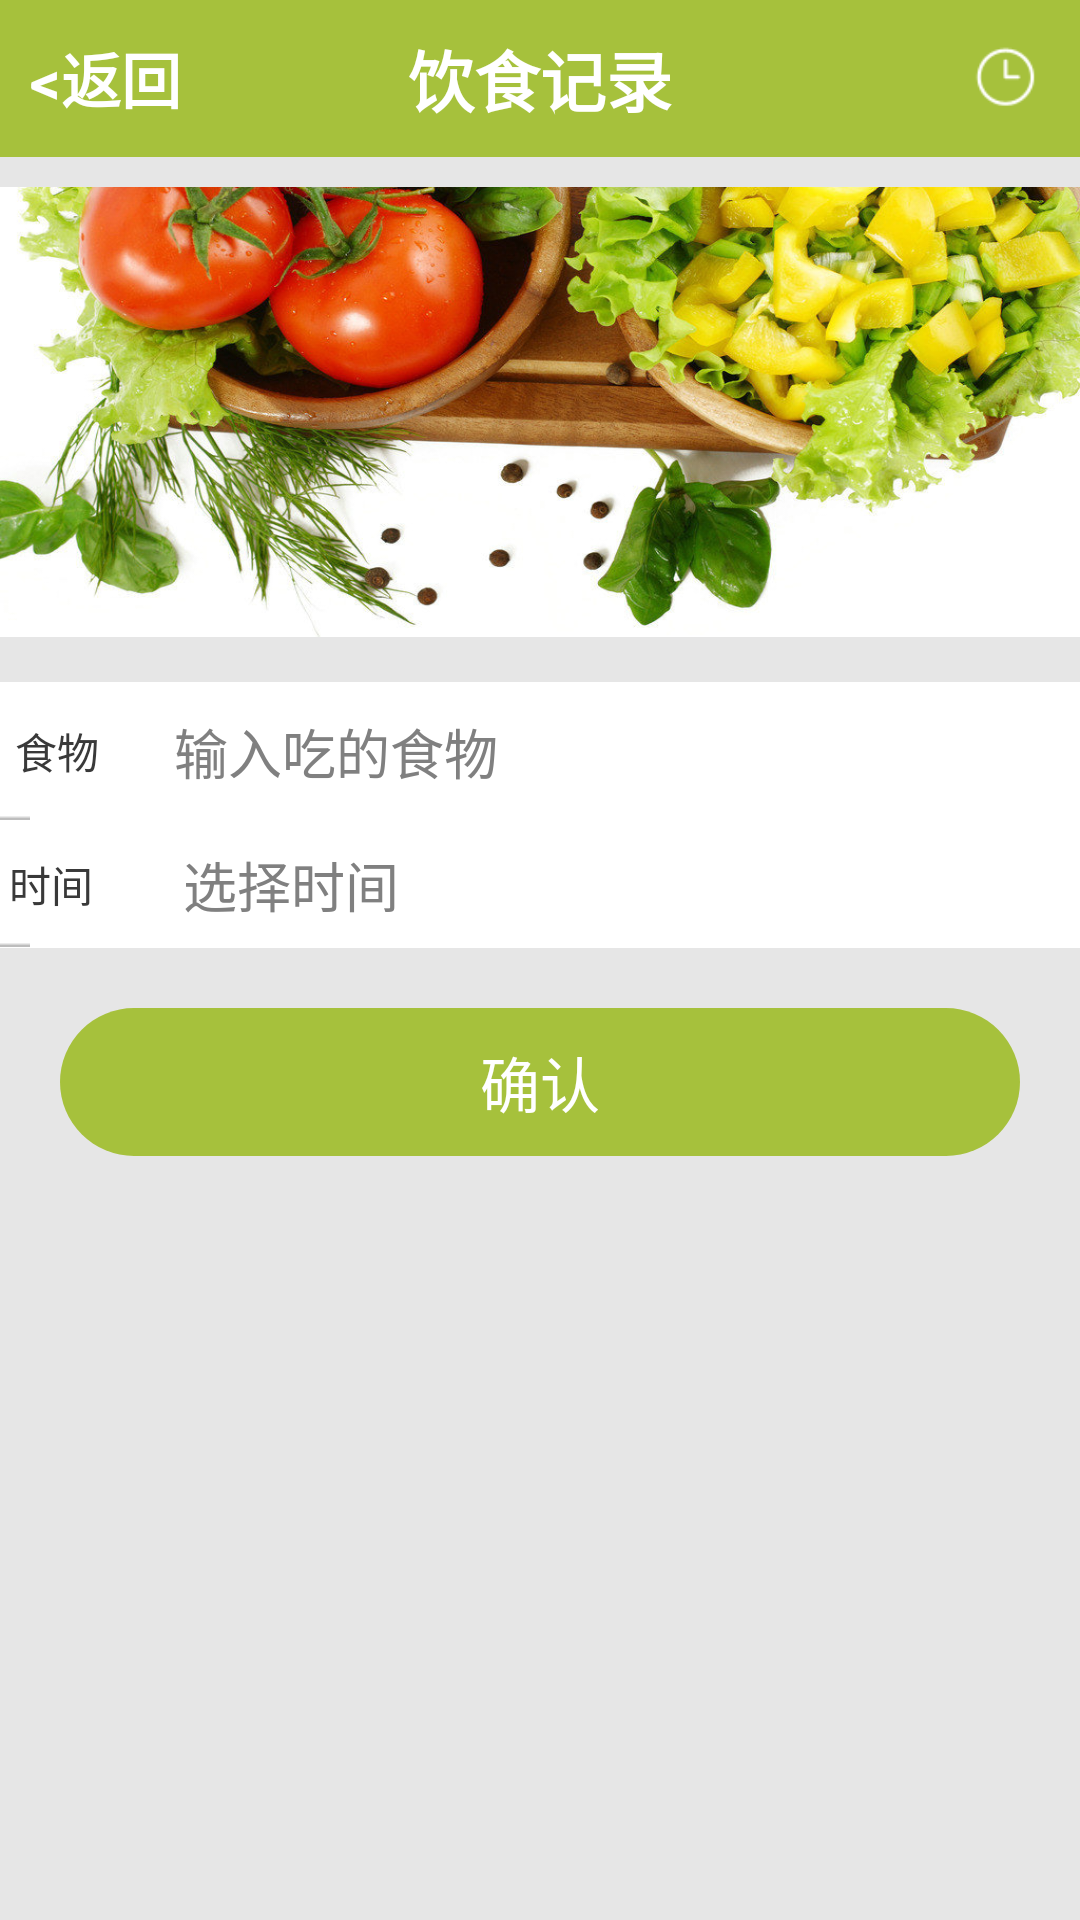

Here is an Android app screen rendered from its layout file. Give the layout XML and the strings, colors and styles it references.
<!-- AndroidManifest.xml: activity theme android:Theme.NoTitleBar.Fullscreen -->
<!-- res/layout/activity_cf.xml -->
<?xml version="1.0" encoding="utf-8"?>

<LinearLayout xmlns:android="http://schemas.android.com/apk/res/android"
    android:layout_width="match_parent"
    android:layout_height="match_parent"
    android:background="@color/gray"
    android:gravity="center_horizontal"
    android:orientation="vertical"
    android:paddingBottom="20dp" >

    <RelativeLayout
        android:id="@+id/rlyout_title"
        android:layout_width="match_parent"
        android:layout_height="wrap_content"
        android:background="@color/title" >

        <Button
            android:id="@+id/btn_back"
            android:layout_width="wrap_content"
            android:layout_height="wrap_content"
            android:layout_centerVertical="true"
            android:layout_marginLeft="10dp"
            android:background="@color/bg_no"
            android:onClick="onClick"
            android:text="&lt;返回"
            android:textColor="@color/whilte"
            android:textSize="20sp"
            android:textStyle="bold" />

        <TextView
            android:id="@+id/tv_title"
            android:layout_width="match_parent"
            android:layout_height="wrap_content"
            android:layout_centerHorizontal="true"
            android:gravity="center"
            android:padding="10dp"
            android:text="饮食记录"
            android:textColor="@color/whilte"
            android:textSize="22sp"
            android:textStyle="bold" />

        <Button
            android:id="@+id/btn_history"
            android:layout_width="50dp"
            android:layout_height="50dp"
            android:onClick="onClick"
            android:layout_alignParentRight="true"
            android:background="@drawable/pocket_icon_clock2x" />
    </RelativeLayout>

    <ImageView
        android:id="@+id/img_food"
        android:layout_width="match_parent"
        android:layout_height="150dp"
        android:layout_below="@id/rlyout_title"
        android:layout_marginTop="10dp"
        android:background="@drawable/bg_food" />

    <LinearLayout
        android:id="@+id/llyout_content"
        android:layout_width="match_parent"
        android:layout_height="wrap_content"
        android:layout_below="@id/img_food"
        android:layout_marginTop="15dp"
        android:background="@color/white"
        android:orientation="vertical" >

        <LinearLayout
            android:layout_width="match_parent"
            android:layout_height="wrap_content"
            android:layout_weight="1"
            android:background="@drawable/bg_tv_down_line"
            android:gravity="center_vertical"
            android:orientation="horizontal"
            android:padding="5dp" >

            <TextView
                android:layout_width="wrap_content"
                android:layout_height="wrap_content"
                android:text="食物"
                android:textColor="@color/black" />

            <EditText
                android:id="@+id/etv_number"
                android:layout_width="match_parent"
                android:layout_height="wrap_content"
                android:layout_marginLeft="20dp"
                android:background="@color/white"
                android:gravity="center_vertical"
                android:hint="输入吃的食物"
                android:padding="5dp"
                android:singleLine="true"
                android:textColor="@color/black" />
        </LinearLayout>

        <LinearLayout
            android:layout_width="match_parent"
            android:layout_height="wrap_content"
            android:layout_weight="1"
            android:background="@drawable/bg_tv_down_line"
            android:gravity="center_vertical"
            android:orientation="horizontal"
            android:padding="3dp" >

            <TextView
                android:layout_width="wrap_content"
                android:layout_height="wrap_content"
                android:text="时间"
                android:textColor="@color/black" />

            <Button
                android:id="@+id/btn_time"
                android:layout_width="match_parent"
                android:layout_height="wrap_content"
                android:layout_marginLeft="25dp"
                android:background="@color/white"
                android:gravity="center_vertical"
                android:hint="选择时间"
                android:onClick="onClick"
                android:padding="5dp"
                android:singleLine="true"
                android:textColor="@color/black"
                android:textSize="18sp" />
        </LinearLayout>
    </LinearLayout>

    <LinearLayout
        android:layout_width="match_parent"
        android:layout_height="wrap_content"
        android:layout_marginTop="20dp"
        android:orientation="horizontal" >

        <Button
            android:id="@+id/btn_ok"
            style="@style/btn_grren"
            android:layout_width="0dp"
            android:layout_height="wrap_content"
            android:layout_marginLeft="20dp"
            android:layout_marginRight="20dp"
            android:layout_weight="1"
            android:onClick="onClick"
            android:text="确认" />
    </LinearLayout>

</LinearLayout>
<!-- resources referenced by this layout -->
<resources>
  <color name="bg_no">#00000000</color>
  <color name="black">#393939</color>
  <color name="gray">#E6E6E6</color>
  <color name="title">#A6C13C</color>
  <color name="whilte">#ffffff</color>
  <color name="white">#ffffff</color>
  <!-- drawable bg_food: jpg bitmap (drawable-mdpi, 168523 bytes) -->
  <!-- drawable pocket_icon_clock2x: png bitmap (drawable-xxhdpi, 3667 bytes) -->
  <style name="btn_grren">
          <item name="android:padding">10dp</item>
          <item name="android:background">@drawable/btn_green</item>
          <item name="android:textColor">@drawable/tv_color</item>
          <item name="android:textSize">20sp</item>
          <item name="android:focusable">true</item>
      </style>
  <!-- drawable btn_green (drawable-mdpi) -->
  <?xml version="1.0" encoding="utf-8"?>
  
  <selector xmlns:android="http://schemas.android.com/apk/res/android">
  
      <item android:state_pressed="false"><shape>
              <gradient android:angle="270" android:endColor="@color/title" android:startColor="@color/title" />
  
              <corners android:radius="360dp" />
          </shape></item>
  
  </selector>
  <!-- drawable tv_color (drawable) -->
  <?xml version="1.0" encoding="utf-8"?>
  
  <selector xmlns:android="http://schemas.android.com/apk/res/android">
  
      <item android:color="@color/black" android:state_pressed="true"></item>
      <item android:color="@color/white"></item>
  
  </selector>
</resources>
